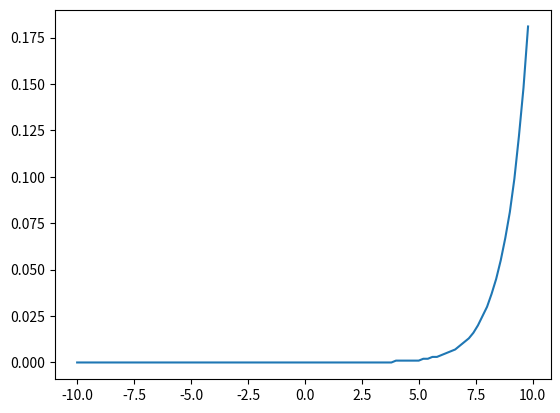

Here is the Python script that generated this plot:
import matplotlib.pyplot as plt
import numpy as np

def sigmoid(x):
    y = 1 / (1 + np.exp(-x))
    return y

def relu(x):
    y = x * (x > 0)
    return y

def softmax(x):
    x_exp = [np.exp(i) for i in x]
    sum_x_exp = sum(x_exp)
    y = [round(i / sum_x_exp, 3) for i in x_exp]
    return y
    
x = np.arange(-10,10,0.2)
y = softmax(x)

plt.plot(x, y)
plt.show()